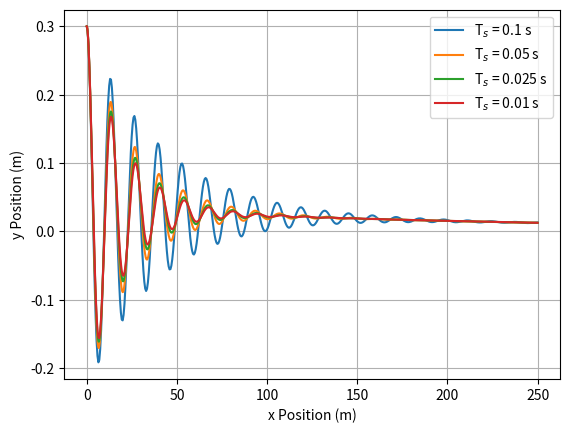

The script that saved this image:
import numpy as np
from scipy.integrate import solve_ivp
import matplotlib.pyplot as plt


class Car:
    """
    Class to define the Car object
    """

    def __init__(self, length=2.3,
                 velocity=5.,
                 x_position=0.,
                 y_position=0.,
                 offset_bias=0.,
                 pose=0.):
        """
        Constructor for the Car class
        :param length: The length of the car in metres
        :param velocity: The velocity of the car in metres per second
        :param x_position: The x position of the car in metres
        :param y_position: The y position of the car in metres
        :param offset_bias: The constant bias of the actuator in radians
        :param pose: The angle the car makes with the positive x axis in an anticlockwise direction in radians
        """
        self.__length = length
        self.__velocity = velocity
        self.__x_position = x_position
        self.__y_position = y_position
        self.__offset_bias = offset_bias
        self.__pose = pose

    def move(self, steering_angle, dt):
        """
        Function to make the Car object move according to the dynamics of the system
        :param steering_angle: The steering angle of the car in radians
        :param dt: The difference between the end and start times in seconds
        """

        # Step 1 - Define the system dynamics
        def system_dynamics(t, z):
            """
            Defines the system dynamics given in equations 3.11a-c
                        [ v * cos(theta) ]
            g(t, z)   = [ v * sin(theta) ]
                        [ v * tan(u + w) / L ]
            :param t: The variable time, which is unused in this system of equations
            :param z: An array containing the x position, y position and pose of the system
            :return: The calculated results for each equation inside function g(t, z)
            """
            theta = z[2]
            return [self.__velocity * np.cos(theta),
                    self.__velocity * np.sin(theta),
                    self.__velocity * np.tan(steering_angle + self.__offset_bias) / self.__length]

        # Step 2 - Define the initial condition z(0) = [x(0), y(0), theta(0)]
        z_initial = [self.__x_position,
                     self.__y_position,
                     self.__pose]

        # Step 3 - Call solve_ivp
        solution = solve_ivp(system_dynamics,
                             [0, dt],
                             z_initial)

        # Step 4 - Store the final values of x, y, and theta in the Car object
        self.__x_position = solution.y[0][-1]
        self.__y_position = solution.y[1][-1]
        self.__pose = solution.y[2][-1]

    def get_x(self):
        """
        Getter for the x position of the Car object
        :return: The x position of the Car object
        """
        return self.__x_position

    def get_y(self):
        """
        Getter for the y position of the Car object
        :return: The y position of the Car object
        """
        return self.__y_position

    def get_pose(self):
        """
        Getter for the angle the car makes with the positive x axis in an anticlockwise direction
        :return: The angle the car makes with the positive x axis in an anticlockwise direction
        """
        return self.__pose


class PidController:
    """
    Class to define the PController object
    """

    def __init__(self,
                 kp,
                 kd,
                 ki,
                 ts):
        """
        Constructor for the PidController class
        :param kp: The continuous-time gain for the proportional controller
        :param kd: The continuous-time gain for the differential controller
        :param ki: The continuous-time gain for the integral controller
        :param ts: The sampling time of the controller
        """
        self.__kp = kp
        self.__kd = kd / ts  # Discrete-time kd
        self.__ki = ki * ts  # Discrete-time ki
        self.__ts = ts
        self.__error_previous = None  # The error recorded the previous time it was calculated
        self.__sum_errors = 0.  # The sum of all previous errors calculated
        self.__u = 0.

    def control(self, y, set_point=0.):
        """
        Method to calculate the control error
        :param y: The measured value of y
        :param set_point: The set point value of y
        :return: The PID control variable
        """
        # Calculate the error
        error = set_point - y

        # Define u from the proportional controller
        u = self.__kp * error

        # Add to u based on the differential controller
        if self.__error_previous is not None:
            u += self.__kd * (error - self.__error_previous)

        # Add to u based on the integral controller
        u += self.__ki * self.__sum_errors

        self.__error_previous = error  # Store the calculated error as the previous error for future use
        self.__sum_errors += error  # Add the error to the sum of all previous errors
        self.__u = u

        return u


# Declare the global variables
sampling_rate = [10, 20, 40, 100]
t_final = 50
t_sampling = [1. / sampling_rate[0],
              1. / sampling_rate[1],
              1. / sampling_rate[2],
              1. / sampling_rate[3]]
ticks = [sampling_rate[0] * t_final,
         sampling_rate[1] * t_final,
         sampling_rate[2] * t_final,
         sampling_rate[3] * t_final]

# Declare the arrays to store all of the car objects, x caches, y caches, and PID controllers
car = []
x_cache = []
y_cache = []
pid_controller = []

# Simulation of the car with kp = 0.5, kd = 0.05, ki = 0.01, and 4 different values of ts
for i in range(4):
    car.append(Car(y_position=0.3, offset_bias=np.deg2rad(1)))  # Create a new car to be appended to the car array
    x_cache.append(np.array([car[i].get_x()]))  # Create a new x cache to be appended to the array of x caches
    y_cache.append(np.array([car[i].get_y()]))  # Create a new y cache to be appended to the array of y caches
    pid_controller.append(PidController(0.5, 0.05, 0.01, t_sampling[i]))
    for t in range(ticks[i]):
        car_steering_angle = pid_controller[i].control(car[i].get_y())
        car[i].move(car_steering_angle, t_sampling[i])
        x_cache[i] = np.vstack((x_cache[i], [car[i].get_x()]))
        y_cache[i] = np.vstack((y_cache[i], [car[i].get_y()]))

# Plot all of the x-y trajectories of the car simulations on one graph
plt.plot(x_cache[0], y_cache[0], label="T$_s$ = 0.1 s")
plt.plot(x_cache[1], y_cache[1], label="T$_s$ = 0.05 s")
plt.plot(x_cache[2], y_cache[2], label="T$_s$ = 0.025 s")
plt.plot(x_cache[3], y_cache[3], label="T$_s$ = 0.01 s")
plt.grid()
plt.xlabel('x Position (m)')
plt.ylabel('y Position (m)')
plt.legend()
plt.show()
